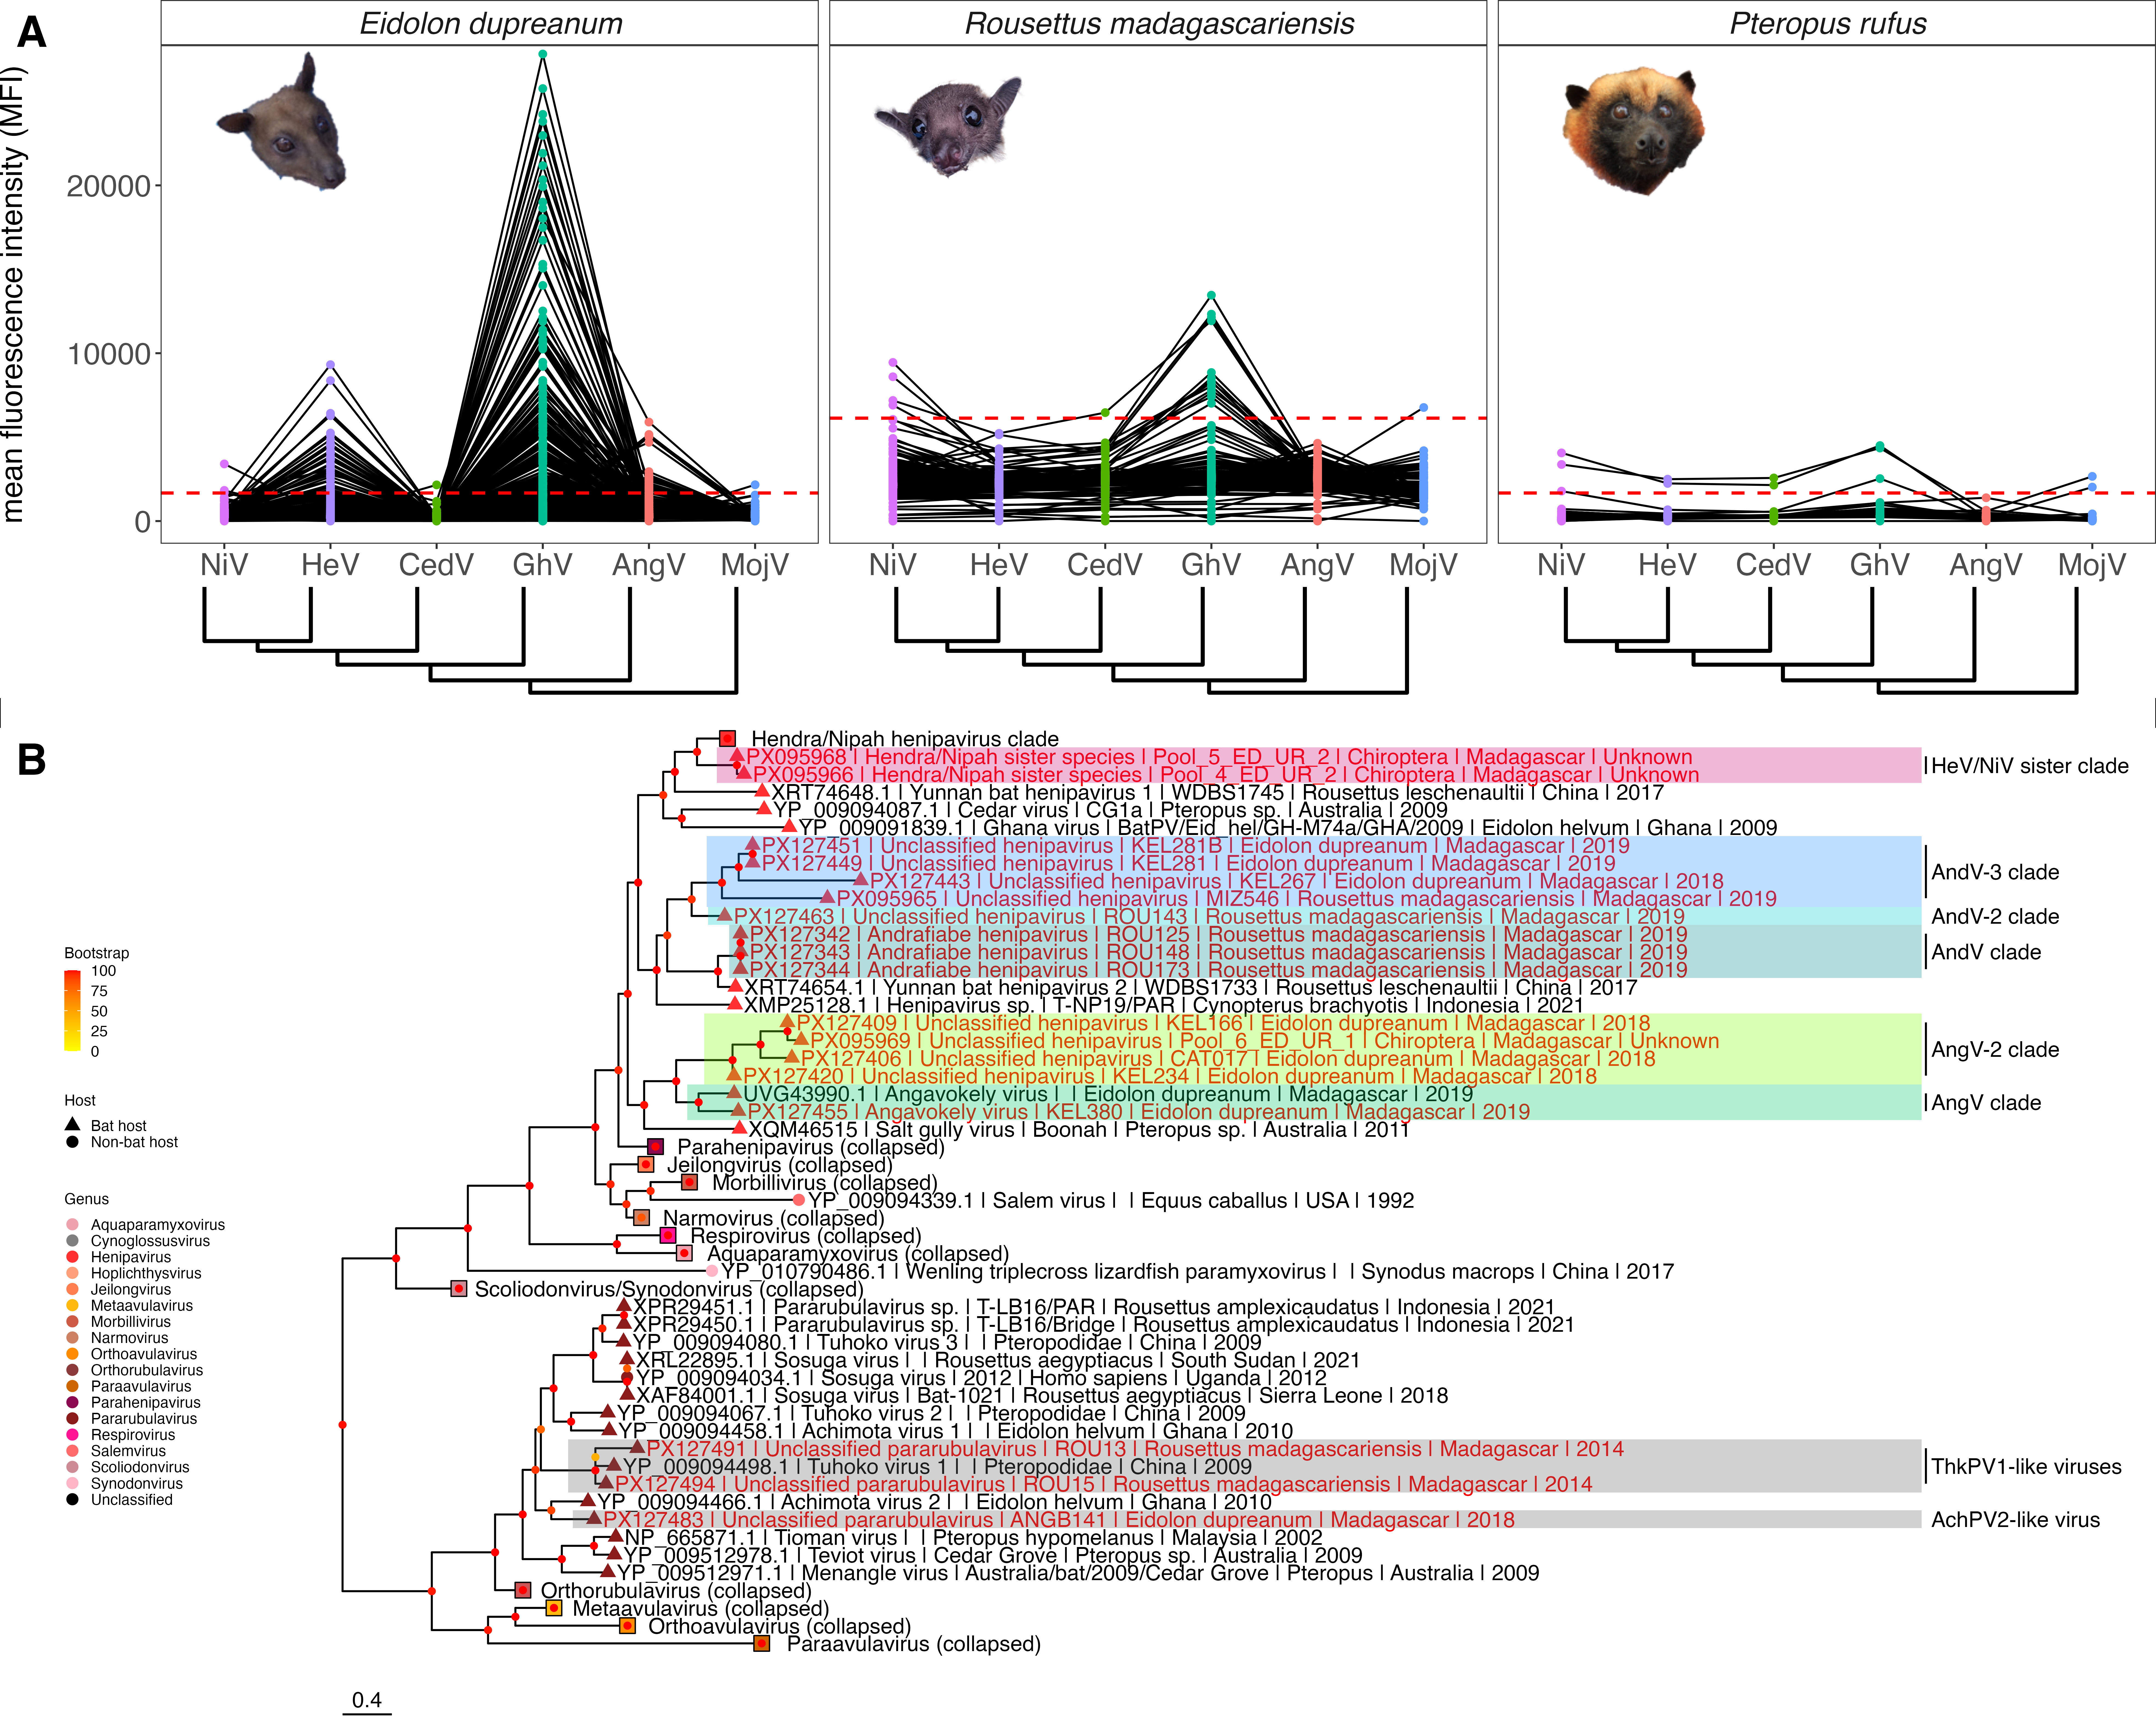

Source code (R):
#Script to make figure 1, which shows the mountain plots of henipavirus serology and the polymerase phylogeny side by side

rm(list=ls())

library(plyr)
library(dplyr)
library(ggplot2)
library(reshape2)
library(mclust)
library(ggh4x)
library(ggcorrplot)
library(factoextra)
library(paran)
library(hopkins)
library(cluster)
library(corrr) 
library(FactoMineR)
library(ggpmisc)
library(heatmaply)
library(seqinr)
library(scales)
library(ggdendroplot)
library(ggimage)
library(ggtree)
library(ape)
library(ggnewscale)
library(gdata)
library(phylotools)
library(phylobase)
library(cowplot)

#use this script to calculate cutoffs for the luminex


#first record your wd for this repo (home) 
homewd= "/Users/gwenddolenkettenburg/Desktop/developer/Kettenburg_henipavirus_dynamics_paper_2026/"

#now load in the merged luminex data from the "data" folder

#make sure this is latest catching file
dat <- read.csv(paste0(homewd, "/serology/data/lum_catch_merge.csv"), header = T, stringsAsFactors = F)
head(dat)


length(unique(dat$sampleid))
dat$sampleid[duplicated(dat$sampleid)]

test <- ddply(dat, .(bat_species, bat_sex), summarise, Ntot=length(unique(sampleid)))
test

#now for cutoffs, just slim to antigen data only and convert to long format
lumdat <- dplyr::select(dat, sampleid, bat_species, names(dat)[2:7])
head(lumdat)
lumdat.long <- melt(lumdat)
head(lumdat.long)
names(lumdat.long)[names(lumdat.long)=="variable"] <- "antigen"
names(lumdat.long)[names(lumdat.long)=="value"] <- "MFI"
unique(lumdat.long$antigen)
sort(unique(lumdat.long$MFI))
class(lumdat.long$MFI)
lumdat.long <- subset(lumdat.long, !is.na(MFI))

# # #convert any negative values to 1
# lumdat.long$MFI[lumdat.long$MFI<0] <- 1
# lumdat.long$log10MFI <- log10(lumdat.long$MFI)

lum.split <- dlply(lumdat.long,.(bat_species, antigen))

correct.negs <- function(df){
  abs.min <- abs(min(df$MFI))
  df$MFI <- df$MFI + abs.min + 1
  
  #then, also take the log10
  df$log10MFI <- log10(df$MFI)
  return(df)
}

lumdat.long <- data.table::rbindlist(lapply(lum.split, correct.negs))


#add family
lumdat.long$virus_family <- "Paramyxovirus"
unique(lumdat.long$virus_family)

#and genus information
lumdat.long$virus_genus <- "Henipavirus"
lumdat.long$virus_genus[lumdat.long$antigen=="MojV"] <- "Parahenipavirus"
unique(lumdat.long$virus_genus)

#factor antigens by relatedness
lumdat.long$antigen <- factor(lumdat.long$antigen, levels=c( "NiV", "HeV","CedV", "GhV", "AngV", "MojV"))

lumdat.long$bat_species <- factor(lumdat.long$bat_species, levels=c("Eidolon dupreanum", "Rousettus madagascariensis", "Pteropus rufus"))
 
lumdat.long.plot <- lumdat.long

#and heatmap MFI by species/antigen combination 
library(ggh4x)
p1 <- ggplot(lumdat.long.plot) + 
  geom_tile(aes(x=sampleid, y=antigen, fill=MFI)) + theme_bw()+
  theme(axis.text.x = element_blank(), axis.title = element_blank(), axis.ticks.x = element_blank(),
        strip.background = element_rect(fill="white"), axis.text.y = element_text(size=12), 
        panel.spacing.x  =  unit(c(.2), "cm"), panel.spacing.y  =  unit(c(0), "cm"),
        legend.key.width =  unit(c(1.5), "cm"),
        strip.text.x = element_text(size = 13, face = "italic"), strip.text.y = element_text(size = 13),
        legend.position = "bottom") +
  scale_fill_viridis_c(trans="log10") + facet_nested(virus_family+virus_genus~bat_species, scales = "free", space = "free");p1

# and also add a mountain plot for additional support
# here, with antigens arranged according to phylogenetic relatedness... 
# makes it a bit easier to see the relatedness between bats
# first pass is all antigens in order of true relatedness

# load aa alignment
henipa.align <- read.alignment(file = paste0(homewd,"serology/data/Henipavirus-Alignment.fasta"), format = "fasta")
# replace names
new.names <- strsplit(henipa.align$nam,"_")
length.names <- lapply(new.names, length)
new.names <- mapply(FUN='[', new.names, length.names)
henipa.align$nam <- new.names

# make distance matrix
dist.henipa <- dist.alignment(henipa.align)

colorz = c('AngV' = "#F8766D", 'HeV' ="#A58AFF", 
           'NiV' = "#DB72FB", 'GhV' = "#00C094", 
           'CedV'= "#53B400", "MojV" = "#619CFF")


#and put them together
image.df2 <- cbind.data.frame(bat_species=c("Eidolon dupreanum", "Rousettus madagascariensis", "Pteropus rufus"), antigen=rep("NiV", 3), MFI=rep(21000,3), image=c(paste0(homewd,"/serology/images/eidolon_dupreanum_headshot.png"),paste0(homewd,"/serology/images/rousettus_madagascariensis_headshot.png"),paste0(homewd,"/serology/images/pteropus_rufus_headshot.png")))
image.df2$bat_species <- factor(image.df2$bat_species, levels=c("Eidolon dupreanum", "Rousettus madagascariensis", "Pteropus rufus"))
image.df2$virus_family="Paramyxovirus"
image.df <- image.df2

lumdat.long$bat_species <- factor(lumdat.long$bat_species,  levels=c("Eidolon dupreanum", "Rousettus madagascariensis", "Pteropus rufus"))

#some cutoffs were established by mixture modeling
cutoff.df <- cbind.data.frame(bat_species=c(rep("Eidolon dupreanum", 4), rep("Rousettus madagascariensis",3)), antigen=c("NiV", "HeV", "GhV", "AngV", "GhV", "BdbV", "RavV"))
cutoff.df$virus_family = "Paramyxovirus"
cutoff.df$MFI = c(936,2851,1141,1763,2642,5647,6617)
mean.cut <- ddply(cutoff.df,.(bat_species, virus_family), summarise, meanMFI = mean(MFI))

plot.cut <- cbind.data.frame(bat_species=rep(c("Eidolon dupreanum", "Rousettus madagascariensis", "Pteropus rufus"),each=2),
                             virus_family=rep(c("Filovirus", "Paramyxovirus"), 3),
                             MFI= c(rep(1672,2), 2642, 6132, rep(1672,2))) #might come back and mixture model all of these


plot.cut$bat_species <- factor(plot.cut$bat_species, levels=c("Eidolon dupreanum", "Rousettus madagascariensis", "Pteropus rufus"))

hc.henipa <- hclust(dist.henipa)

#edit these a bit for ease of viewing
hc.henipa$height[2]<-hc.henipa$height[2]-.3
hc.henipa$height[3]<-hc.henipa$height[3]-.2
hc.henipa$height[4]<-hc.henipa$height[4]-.1

p.h.1 <- ggplot() + geom_dendro(hc.henipa, size=1) + theme_bw() +
      scale_y_reverse() + scale_x_reverse()+ 
      theme(panel.grid = element_blank(), 
            panel.border = element_blank(),
            axis.title = element_blank(), axis.text = element_blank(),
            axis.ticks = element_blank(), plot.margin = unit(c(0,1,0,3.3), "cm")) 
p.h.1
p.h.2 <- ggplot() + geom_dendro(hc.henipa, size=1) + theme_bw() +
  scale_y_reverse() + scale_x_reverse()+
  theme(panel.grid = element_blank(), panel.border = element_blank(),
        axis.title = element_blank(), axis.text = element_blank(),
        axis.ticks = element_blank(), plot.margin = unit(c(0,1,0,1), "cm")) 
p.h.3 <- ggplot() + geom_dendro(hc.henipa, size=1) + theme_bw() +
  scale_y_reverse() + scale_x_reverse()+
  theme(panel.grid = element_blank(), panel.border = element_blank(),
        axis.title = element_blank(), axis.text = element_blank(),
        axis.ticks = element_blank(), plot.margin = unit(c(0,1,0,1), "cm")) 

p.h.row <- cowplot::plot_grid(p.h.1,p.h.2,p.h.3, ncol = 3, nrow = 1, rel_widths = c(1.22,1,1)) + theme(plot.margin = unit(c(0,0,0,0), "cm")) 

p2bsave <- ggplot(subset(lumdat.long)) + coord_cartesian(ylim = c(0,27000)) +
  facet_nested(.~bat_species, scales = "free", space = "free") +
  geom_line(aes(x=antigen, y=MFI, group=sampleid), show.legend=F) + theme_bw()+
  geom_point(aes(x=antigen, y=MFI, color=antigen), show.legend=F) + 
  geom_hline(data = subset(plot.cut, virus_family=="Paramyxovirus"), aes(yintercept = MFI), color="red", linetype=2, size=.8) +
  scale_color_manual(values=colorz) + ylab("mean fluorescence intensity (MFI)\n") +
  #geom_dendro(rowclus) +
  theme(axis.title.x = element_blank(), panel.grid = element_blank(),
        axis.text.x = element_text(size=16), axis.title.y = element_text(size=16), 
        axis.text.y = element_text(size=16), 
        strip.background = element_rect(fill="white"),
        strip.text.y = element_text(size=16), strip.text.x = element_text(size=16, face="italic"),
        plot.margin = unit(c(0,0,0,0), "cm")) +
  geom_image(data=subset(image.df, virus_family=="Paramyxovirus"), aes(x=antigen, y=c(23000, 24000,23000), image = image), size=.4, nudge_x = .7); p2bsave
mountain <- cowplot::plot_grid(p2bsave, p.h.row, ncol = 1,nrow = 2, rel_heights = c(1,.2), rel_widths = c(1,1));mountain
mountain<-as.ggplot(mountain)

mountain <- mountain + theme(plot.margin = unit(c(0.1,0,0,2), "cm"))
mountain

##Now plot the phylogenetic tree to go with it

##Set working directory
homewd= "/Users/gwenddolenkettenburg/Desktop/developer/Kettenburg_henipavirus_dynamics_paper_2026/phylo_trees/"
#refseq tree first
setwd(paste0(homewd,"/pmx_gene_trees/polymerase"))
tree1 <-  read.tree("polymerase_mid_align.fasta.treefile")
#drop root for aesthetics
rooted.tree1 <- root(tree1, which(tree1$tip.label == "YP_009094051.1"))
rooted.tree1<-drop.tip(rooted.tree1, "YP_009094051.1")
#load tree data prepared from elsewhere
dat1 <- read.csv(("L_metadata_mid.csv"), header = T, stringsAsFactors = F)

#henipa tree next
setwd(paste0(homewd,"/henipa_focus_L_tree"))
tree2 <-  read.tree("ref_right_align.fasta.treefile") 
rooted.tree2 <- root(tree2, which(tree2$tip.label == "YP_009094051.1"))
#drop root and other reference sequences for aesthetics
rooted.tree2<-drop.tip(rooted.tree2, "YP_009094051.1")
rooted.tree2<-drop.tip(rooted.tree2, "YP_010797981.1")
rooted.tree2<-drop.tip(rooted.tree2, "YP_010790495.1")
rooted.tree2<-drop.tip(rooted.tree2, "YP_010799241.1")
rooted.tree2<-drop.tip(rooted.tree2, "YP_010798268.1")
rooted.tree2<-drop.tip(rooted.tree2, "NP_056924.1")
rooted.tree2<-drop.tip(rooted.tree2, "NP_054697.1")
rooted.tree2<-drop.tip(rooted.tree2, "YP_138518.1")
rooted.tree2<-drop.tip(rooted.tree2, "YP_010790514.1")
rooted.tree2<-drop.tip(rooted.tree2, "YP_009094339.1")
rooted.tree2<-drop.tip(rooted.tree2, "YP_010790479.1")
rooted.tree2<-drop.tip(rooted.tree2, "YP_010790486.1")
rooted.tree2<-drop.tip(rooted.tree2, "YP_010774627.1")
rooted.tree2<-drop.tip(rooted.tree2, "YP_010790504.1")
rooted.tree2<-drop.tip(rooted.tree2, "AET43339.1")
#load tree data prepared from elsewhere
dat2 <- read.csv(("ref_right_metadata.csv"), header = T, stringsAsFactors = F)

#check subgroup names
unique(dat1$Genus)
dat1$novel <- as.factor(dat1$novel)
dat2$novel <- as.factor(dat2$novel)

colz = c("Orthoavulavirus"="darkorange","Paraavulavirus"="darkorange3","Metaavulavirus"="darkgoldenrod1","Jeilongvirus"="coral",
         "Morbillivirus"="coral3","Respirovirus"="deeppink1", "Parahenipavirus"="deeppink4",
         "Henipavirus"="firebrick1","Cynoglossusvirus"="grey50","Pararubulavirus"="firebrick4","Salemvirus"="indianred1",
         "Ferlavirus"="indianred3","Orthorubulavirus"="indianred4",
         "Hoplichthysvirus"="lightsalmon1","Narmovirus"="lightsalmon3","Aquaparamyxovirus"="lightpink2","Scoliodonvirus"="lightpink3",
         "Synodonvirus"="pink1","Unclassified"="black",
         "Sunshinevirus"="chartreuse1")

#now get new tip labels
dat1$old_tip_label <- dat1$tip_label
dat1$new_label <- NA
dat2$old_tip_label <- dat2$tip_label
dat2$new_label <- NA

#now, select the name based on what components are present for each sample
#all components with values:
dat1$new_label[!is.na(dat1$Isolate) & !is.na(dat1$Accession) &!is.na(dat1$source) &!is.na(dat1$Country)] <- paste(dat1$Accession[!is.na(dat1$Isolate) & !is.na(dat1$Accession) &!is.na(dat1$source) &!is.na(dat1$Country)], "|",
                                                                                                                  dat1$Organism_Name[!is.na(dat1$Isolate) & !is.na(dat1$Accession) &!is.na(dat1$source) &!is.na(dat1$Country)], "|",
                                                                                                                  dat1$Isolate[!is.na(dat1$Isolate) & !is.na(dat1$Accession) &!is.na(dat1$source) &!is.na(dat1$Country)], "|", 
                                                                                                                  dat1$source[!is.na(dat1$Isolate) & !is.na(dat1$Accession) &!is.na(dat1$source) &!is.na(dat1$Country)], "|",
                                                                                                                  dat1$Country[!is.na(dat1$Isolate) & !is.na(dat1$Accession) &!is.na(dat1$source) &!is.na(dat1$Country)], "|",
                                                                                                                  dat1$Collection_Date[!is.na(dat1$Isolate) & !is.na(dat1$Accession) &!is.na(dat1$source) &!is.na(dat1$Country)])

#and if there is an NA just drop it

#here NA in Isolate only:
dat1$new_label[is.na(dat1$Isolate) & !is.na(dat1$Accession) &!is.na(dat1$source) &!is.na(dat1$Country)] <- paste(dat1$Accession[is.na(dat1$Isolate) & !is.na(dat1$Accession) &!is.na(dat1$source) &!is.na(dat1$Country)], "|", 
                                                                                                                 dat1$Organism_Name[is.na(dat1$Isolate) & !is.na(dat1$Accession) &!is.na(dat1$source) &!is.na(dat1$Country)], "|", 
                                                                                                                 #dat1$Isolate[!is.na(dat1$Isolate) & !is.na(dat1$Accession) &!is.na(dat1$source) &!is.na(dat1$Country)], "|", 
                                                                                                                 dat1$source[is.na(dat1$Isolate) & !is.na(dat1$Accession) &!is.na(dat1$source) &!is.na(dat1$Country)], "|",
                                                                                                                 dat1$Country[is.na(dat1$Isolate) & !is.na(dat1$Accession) &!is.na(dat1$source) &!is.na(dat1$Country)], "|",
                                                                                                                 dat1$Collection_Date[is.na(dat1$Isolate) & !is.na(dat1$Accession) &!is.na(dat1$source) &!is.na(dat1$Country)])
dat2$new_label[!is.na(dat2$Isolate) & !is.na(dat2$Accession) &!is.na(dat2$source) &!is.na(dat2$Country)] <- paste(dat2$Accession[!is.na(dat2$Isolate) & !is.na(dat2$Accession) &!is.na(dat2$source) &!is.na(dat2$Country)], "|",
                                                                                                                  dat2$Organism_Name[!is.na(dat2$Isolate) & !is.na(dat2$Accession) &!is.na(dat2$source) &!is.na(dat2$Country)], "|",
                                                                                                                  dat2$Isolate[!is.na(dat2$Isolate) & !is.na(dat2$Accession) &!is.na(dat2$source) &!is.na(dat2$Country)], "|", 
                                                                                                                  dat2$source[!is.na(dat2$Isolate) & !is.na(dat2$Accession) &!is.na(dat2$source) &!is.na(dat2$Country)], "|",
                                                                                                                  dat2$Country[!is.na(dat2$Isolate) & !is.na(dat2$Accession) &!is.na(dat2$source) &!is.na(dat2$Country)], "|",
                                                                                                                  dat2$Collection_Date[!is.na(dat2$Isolate) & !is.na(dat2$Accession) &!is.na(dat2$source) &!is.na(dat2$Country)])

#and if there is an NA just drop it

#here NA in Isolate only:
dat2$new_label[is.na(dat2$Isolate) & !is.na(dat2$Accession) &!is.na(dat2$source) &!is.na(dat2$Country)] <- paste(dat2$Accession[is.na(dat2$Isolate) & !is.na(dat2$Accession) &!is.na(dat2$source) &!is.na(dat2$Country)], "|", 
                                                                                                                 dat2$Organism_Name[is.na(dat2$Isolate) & !is.na(dat2$Accession) &!is.na(dat2$source) &!is.na(dat2$Country)], "|", 
                                                                                                                 #dat2$Isolate[!is.na(dat2$Isolate) & !is.na(dat2$Accession) &!is.na(dat2$source) &!is.na(dat2$Country)], "|", 
                                                                                                                 dat2$source[is.na(dat2$Isolate) & !is.na(dat2$Accession) &!is.na(dat2$source) &!is.na(dat2$Country)], "|",
                                                                                                                 dat2$Country[is.na(dat2$Isolate) & !is.na(dat2$Accession) &!is.na(dat2$source) &!is.na(dat2$Country)], "|",
                                                                                                                 dat2$Collection_Date[is.na(dat2$Isolate) & !is.na(dat2$Accession) &!is.na(dat2$source) &!is.na(dat2$Country)])
#make sure to sort in order
colnames(dat1)[colnames(dat1)=="Accession"]="old_tip_label"
tree.dat1 <- data.frame(old_tip_label=rooted.tree1$tip.label, num =1:length(rooted.tree1$tip.label))
head(tree.dat1)
head(dat1)
tree.dat1 <- merge(tree.dat1, dat1, by = "old_tip_label", all.x = T, sort = F)
names(tree.dat1)
tree.dat1$tip_label <- tree.dat1$new_label
tree.dat1 <- dplyr::select(tree.dat1, tip_label, Isolate, Host, source, Country, Collection_Date, Genus, Organism_Name, novel, old_tip_label)
rooted.tree1$tip.label <- tree.dat1$tip_label
head(tree.dat1)
cbind(tree.dat1$old_tip_label, rooted.tree1$tip.label)
tree.dat1$tip_label#all look good

colnames(dat2)[colnames(dat2)=="Accession"]="old_tip_label"
tree.dat2 <- data.frame(old_tip_label=rooted.tree2$tip.label, num =1:length(rooted.tree2$tip.label))
head(tree.dat2)
head(dat2)
tree.dat2 <- merge(tree.dat2, dat2, by = "old_tip_label", all.x = T, sort = F)
names(tree.dat2)
tree.dat2$tip_label <- tree.dat2$new_label
tree.dat2 <- dplyr::select(tree.dat2, tip_label, Isolate, Host, source, Country, Collection_Date, Genus, Organism_Name, novel, old_tip_label)
rooted.tree2$tip.label <- tree.dat2$tip_label
head(tree.dat2)
cbind(tree.dat2$old_tip_label, rooted.tree2$tip.label)
tree.dat2$tip_label#all look good

#shaped and highlighting
tree.dat1$Host[tree.dat1$Host==0] <- "Non-bat host"
tree.dat1$Host[tree.dat1$Host==1] <- "Bat host"
tree.dat1$Host <- as.factor(tree.dat1$Host)
shapez = c("Bat host" =  17, "Non-bat host" = 19)
colz2 = c('1' =  "yellow", '0' = "white")

tree.dat2$Host[tree.dat2$Host==0] <- "Non-bat host"
tree.dat2$Host[tree.dat2$Host==1] <- "Bat host"
tree.dat2$Host <- as.factor(tree.dat2$Host)
shapez = c("Bat host" =  17, "Non-bat host" = 19)
colz2 = c('1' =  "yellow", '0' = "white")

##Get the clade numbers so we can collapse unnecessary clades
ggtree(rooted.tree1) + geom_text(aes(label=node), hjust=-.3)
ggtree(rooted.tree2) + geom_text(aes(label=node), hjust=-.3)

#Refseq alignment
p1 <- ggtree(rooted.tree1) %<+% tree.dat1 + geom_tippoint(aes(color=Genus, shape=Host), size=3,stroke=0,show.legend = T) +
  #scale_fill_manual(values=colz) +
  scale_color_manual(values=colz)+
  scale_shape_manual(values=shapez) +
  new_scale_color() +
  geom_tiplab(aes(color = novel, show.legend=F), geom = "text", Genus="Helvetica", size=4, nudge_x=0.05) +
  guides(color="none")+#
  scale_color_manual(values=c("0"="black","1"="red")) +
  geom_treescale(fontsize=4, x=0,y=-3, linesize = .5) +
  theme(legend.position = "none", 
        legend.direction = "vertical",
        legend.text = element_text(size=7), 
        legend.key.size = unit(0.2, "cm")) +
  geom_cladelabel(node=357, label='HeV/NiV sister clade', offset=8.55, fontsize=4, color="black", align=TRUE)+
  geom_cladelabel(node=354, label='AndV clade', offset=8.55, fontsize=4, color="black", align=TRUE)+
  geom_cladelabel(node=113, label='AndV-2 clade', offset=8.55, fontsize=4, color="black", align=TRUE)+
  geom_cladelabel(node=350, label='AndV-3 clade', offset=8.55, fontsize=4, color="black", align=TRUE)+
  geom_cladelabel(node=250, label='AngV clade', offset=8.55, fontsize=4, color="black", align=TRUE)+
  geom_cladelabel(node=247, label='AngV-2 clade', offset=8.55, fontsize=4, color="black", align=TRUE)+
  geom_cladelabel(node=31, label='AchPV2-like virus', offset=8.55, fontsize=4, color="black", align=TRUE)+
  geom_cladelabel(node=268, label='ThkPV1-like viruses', offset=8.55, fontsize=4, color="black", align=TRUE)+
  
  geom_cladelabel(node = 239, label = "Hendra/Nipah henipavirus clade",offset=0.1, fontsize = 4, color="black") +
  #geom_cladelabel(node = 344, label = "Pararubulavirus (collapsed)",offset=0.1, fontsize = 4, color="black") +
  geom_cladelabel(node = 293, label = "Metaavulavirus (collapsed)",offset=0.1, fontsize = 4, color="black") +
  geom_cladelabel(node = 288, label = "Orthoavulavirus (collapsed)",offset=0.1, fontsize = 4, color="black") +
  geom_cladelabel(node = 301, label = "Paraavulavirus (collapsed)",offset=0.1, fontsize = 4, color="black") +
  geom_cladelabel(node = 255, label = "Aquaparamyxovirus (collapsed)",offset=0.1, fontsize = 4, color="black") +
  geom_cladelabel(node = 256, label = "Respirovirus (collapsed)",offset=0.1, fontsize = 4, color="black") +
  geom_cladelabel(node = 315, label = "Jeilongvirus (collapsed)",offset=0.1, fontsize = 4, color="black") +
  geom_cladelabel(node = 312, label = "Narmovirus (collapsed)",offset=0.1, fontsize = 4, color="black") +
  geom_cladelabel(node = 280, label = "Orthorubulavirus (collapsed)",offset=0.1, fontsize = 4, color="black") +
  geom_cladelabel(node = 307, label = "Morbillivirus (collapsed)",offset=0.1, fontsize = 4, color="black") +
  geom_cladelabel(node = 325, label = "Parahenipavirus (collapsed)",offset=0.1, fontsize = 4, color="black")+
  geom_cladelabel(node = 302, label = "Scoliodonvirus/Synodonvirus (collapsed)",offset=0.1, fontsize = 4, color="black")+
  xlim(c(0,14))

p1

p1.2<-ggtree::collapse(p1, 239)+geom_point2(aes(subset=(node==239)), size=4, shape=22, fill="firebrick1")
#p1.3<-ggtree::collapse(p1.2, 344)+geom_point2(aes(subset=(node==344)), size=4, shape=22, fill="firebrick4")
p1.4<-ggtree::collapse(p1.2, 293)+geom_point2(aes(subset=(node==293)), size=4, shape=22, fill="darkgoldenrod1")
p1.5<-ggtree::collapse(p1.4, 288)+geom_point2(aes(subset=(node==288)), size=4, shape=22, fill="darkorange")
p1.6<-ggtree::collapse(p1.5, 301)+geom_point2(aes(subset=(node==301)), size=4, shape=22, fill="darkorange3")
p1.7<-ggtree::collapse(p1.6, 255)+geom_point2(aes(subset=(node==255)), size=4, shape=22, fill="lightpink2")
p1.8<-ggtree::collapse(p1.7, 256)+geom_point2(aes(subset=(node==256)), size=4, shape=22, fill="deeppink1")
p1.9<-ggtree::collapse(p1.8, 315)+geom_point2(aes(subset=(node==315)), size=4, shape=22, fill="coral")
p1.10<-ggtree::collapse(p1.9, 312)+geom_point2(aes(subset=(node==312)), size=4, shape=22, fill="lightsalmon3")
p1.11<-ggtree::collapse(p1.10, 280)+geom_point2(aes(subset=(node==280)), size=4, shape=22, fill="indianred3")
p1.17<-ggtree::collapse(p1.11, 307)+geom_point2(aes(subset=(node==307)), size=4, shape=22, fill="coral3")
p1.18<-ggtree::collapse(p1.17, 325)+geom_point2(aes(subset=(node==325)), size=4, shape=22, fill="deeppink4")
p1.1<-ggtree::collapse(p1.18, 302)+geom_point2(aes(subset=(node==302)), size=4, shape=22, fill="lightpink3")
p1.1

p1.1<- p1.1 +  
  geom_hilight(node=357, fill="deeppink3", alpha=0.3, extendto=12.8)+ #HeV/NiV sister
  geom_hilight(node=354, fill="darkcyan", alpha=0.3, extendto=12.8)+ #AndV
  geom_hilight(node=113, fill="darkturquoise", alpha=0.3, extendto=12.8)+ #AndV2
  geom_hilight(node=350, fill="dodgerblue", alpha=0.3, extendto=12.8)+ #AndV3
  geom_hilight(node=250, fill="springgreen3", alpha=0.3, extendto=12.8)+ #AngV
  geom_hilight(node=247, fill="chartreuse", alpha=0.3, extendto=12.8)+ #AngV2
  geom_hilight(node=31, fill="grey40", alpha=0.3, extendto=12.8)+ #AngV
  geom_hilight(node=268, fill="grey40", alpha=0.3, extendto=12.8) #AngV2
p1.1

#add node shapes to represent bootstrap values
p0<-ggtree(rooted.tree1)
p0.dat1 <- p0$data
p0.dat1$Bootstrap <- NA
Bootstrap<-p0.dat1$Bootstrap[(length(tree.dat1$tip_label)+1):length(p0.dat1$label)] <- as.numeric(p0.dat1$label[(length(tree.dat1$tip_label)+1):length(p0.dat1$label)])#fill with label

#add bootstrap values to original plot
tree1 <- p1.1  %<+% p0.dat1 + 
  ggnewscale::new_scale_fill() + 
  geom_nodepoint(aes(fill=Bootstrap, show.legend = T), shape=21, stroke=0, size=2)+
  scale_fill_continuous(low="yellow", high="red", limits=c(0,100))+
  theme(legend.position = "left",
        legend.direction = "vertical",
        legend.text = element_text(size=8),
        legend.title = element_text(size=8),
        legend.key.size = unit(0.3, "cm"),
        plot.title = element_text(hjust = -0.1),
        plot.margin = unit(c(0,0,0,2), "cm"))
tree1

#henipavirus focused tree
p2 <- ggtree(rooted.tree2) %<+% tree.dat2 + geom_tippoint(aes(color=Genus, shape=Host), size=3,stroke=0,show.legend = T) +
  scale_fill_manual(values=colz) +
  scale_color_manual(values=colz)+
  scale_shape_manual(values=shapez) +
  new_scale_color() +
  geom_tiplab(aes(color = novel, show.legend=F), geom = "text", Genus="Helvetica", size=4, nudge_x=0.05) +
  guides(color="none")+#
  scale_color_manual(values=c("0"="black","1"="red")) +
  geom_treescale(fontsize=4, x=0,y=-3, linesize = .5) +
  theme(legend.position = "none", 
        legend.direction = "vertical",
        legend.text = element_text(size=7), 
        legend.key.size = unit(0.2, "cm")) +
  geom_cladelabel(node= 465, label='HeV/NiV sister clade', offset=9.8, fontsize=4, color="black", align=TRUE)+
  geom_cladelabel(node=508, label='AndV clade', offset=9.8, fontsize=4, color="black", align=TRUE)+
  geom_cladelabel(node=167, label='AndV-2 clade', offset=9.8, fontsize=4, color="black", align=TRUE)+
  geom_cladelabel(node=498, label='AndV-3.1 clade', offset=9.8, fontsize=4, color="black", align=TRUE)+
  geom_cladelabel(node=491, label='AndV-3.2 clade', offset=9.8, fontsize=4, color="black", align=TRUE)+
  geom_cladelabel(node=352, label='AngV clade', offset=9.8, fontsize=4, color="black", align=TRUE)+
  geom_cladelabel(node=361, label='AngV-2.1 clade', offset=9.8, fontsize=4, color="black", align=TRUE)+
  geom_cladelabel(node=368, label='AngV-2.2 clade', offset=9.8, fontsize=4, color="black", align=TRUE)+
  
  geom_cladelabel(node = 379, label = "Hendra/Nipah henipavirus clade (collapsed)",offset=0.1, fontsize = 4, color="black") +
  geom_cladelabel(node = 474, label = "Ghanaian bat henipavirus clade (collapsed) | Eidolon helvum | Zambia (collapsed)",offset=0.1, fontsize = 4, color="black") +
  #geom_cladelabel(node = , label = "Unclassified henipavirus clade | Eidolon helvum | Ghana and DRC (collapsed)",offset=0.1, fontsize = 4, color="black") +
  geom_cladelabel(node = 517, label = "Parahenipavirus clade (collapsed)",offset=0.1, fontsize = 4, color="black")+
  geom_cladelabel(node = 632, label = "Rubulavirus clade (collapsed)",offset=0.1, fontsize = 4, color="black")+
  geom_cladelabel(node = 342, label = "Unclassified bat paramyxovirus clade (collapsed)",offset=0.1, fontsize = 4, color="black")+
  geom_cladelabel(node = 510, label = "Unclassified bat paramyxovirus clade (collapsed)",offset=0.1, fontsize = 4, color="black")+
  geom_cladelabel(node = 527, label = "Unclassified bat paramyxovirus clade (collapsed)",offset=0.1, fontsize = 4, color="black")+
  xlim(c(0,14))
p2

p2.2<-ggtree::collapse(p2, 379)+geom_point2(aes(subset=(node==379)), size=4, shape=22, fill="firebrick1")
p2.3<-ggtree::collapse(p2.2, 474)+geom_point2(aes(subset=(node==474)), size=4, shape=22, fill="firebrick1")
#p2.4<-collapse(p2.3, )+geom_point2(aes(subset=(node==)), size=4, shape=22, fill="firebrick1")
#p2.5<-collapse(p2.4, )+geom_point2(aes(subset=(node==)), size=4, shape=22, fill="firebrick1")
p2.6<-ggtree::collapse(p2.3, 517)+geom_point2(aes(subset=(node==517)), size=4, shape=22, fill="deeppink4")
p2.7<-ggtree::collapse(p2.6, 632)+geom_point2(aes(subset=(node==632)), size=4, shape=22, fill="firebrick4")
p2.8<-ggtree::collapse(p2.7, 342)+geom_point2(aes(subset=(node==342)), size=4, shape=22, fill="black")
p2.9<-ggtree::collapse(p2.8, 510)+geom_point2(aes(subset=(node==510)), size=4, shape=22, fill="black")
p2.1<-ggtree::collapse(p2.9, 527)+geom_point2(aes(subset=(node==527)), size=4, shape=22, fill="black")
p2.1

p2.1<- p2.1 +  
  geom_hilight(node=465, fill="deeppink3", alpha=0.3, extendto=12.8)+ #HeV/NiV sister
  geom_hilight(node=508, fill="darkcyan", alpha=0.3, extendto=12.8)+ #AndV
  geom_hilight(node=167, fill="darkturquoise", alpha=0.3, extendto=12.8)+ #AndV2
  geom_hilight(node=498, fill="dodgerblue", alpha=0.3, extendto=12.8)+ #AndV3.1
  geom_hilight(node=491, fill="dodgerblue", alpha=0.3, extendto=12.8)+ #AndV3.2
  geom_hilight(node=352, fill="springgreen3", alpha=0.3, extendto=12.8)+ #AngV
  geom_hilight(node=361, fill="chartreuse", alpha=0.3, extendto=12.8) + #AngV2.1
  geom_hilight(node=368, fill="chartreuse", alpha=0.3, extendto=12.8) #AngV2.2

p2.1

#add node shapes to represent bootstrap values
p0<-ggtree(rooted.tree2)
p0.dat1 <- p0$data
p0.dat1$Bootstrap <- NA
Bootstrap<-p0.dat1$Bootstrap[(length(tree.dat2$tip_label)+1):length(p0.dat1$label)] <- as.numeric(p0.dat1$label[(length(tree.dat2$tip_label)+1):length(p0.dat1$label)])#fill with label

#add bootstrap values to original plot
tree2 <- p2.1  %<+% p0.dat1 + 
  ggnewscale::new_scale_fill() + 
  geom_nodepoint(aes(fill=Bootstrap, show.legend = T), shape=21, stroke=0, size=2)+
  scale_fill_continuous(low="yellow", high="red", limits=c(0,100))+
  #guides(fill_continuous = guide_legend(order = 2),col = guide_legend(order = 1))+
  theme(legend.position = "left",
        legend.direction = "vertical",
        legend.text = element_text(size=8),
        legend.title = element_text(size=8),
        legend.key.size = unit(0.3, "cm"),
        plot.title = element_text(hjust = -0.1))
tree2

###Put together final figure
phylo<-plot_grid(tree1, tree2, labels=c("B","C"),
                 rel_widths=c(1,1), rel_heights = c(1,1),
                 ncol=2,align="l", axis="l", label_size = 23)
phylo


phylo<-as.ggplot(phylo)

Fig1<-plot_grid(mountain, NULL, tree1, labels=c("A","","B"),
                rel_widths=c(1,1,1), rel_heights = c(0.7,0.03,1),
                ncol=1,align="h", axis="l", label_size = 23) +
                theme(plot.background = element_rect(fill = "white"))
Fig1


#save trees
homewd="/Users/gwenddolenkettenburg/Desktop/developer/Kettenburg_henipavirus_dynamics_paper_2026/final_figures_tables/main/"
ggsave(file = paste0(homewd, "Fig1_mountainplot_polymerase_phylogeny.png"),
       plot= Fig1,
       units="mm",  
       width=200, 
       height=160, 
       scale=2, 
       dpi=500)

homewd="/Users/gwenddolenkettenburg/Desktop/developer/Kettenburg_henipavirus_dynamics_paper_2026/final_figures_tables/supplemental/"
ggsave(file = paste0(homewd, "FigX_africanbat_polymerase_phylogeny.png"),
       plot= tree2,
       units="mm",  
       width=200, 
       height=120, 
       scale=2, 
       dpi=500)
